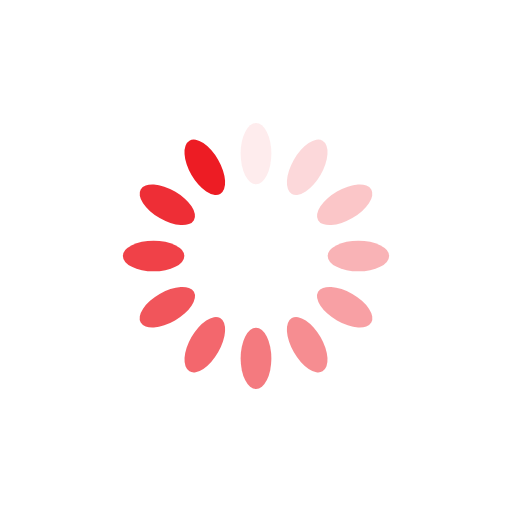
t = 0.00 s
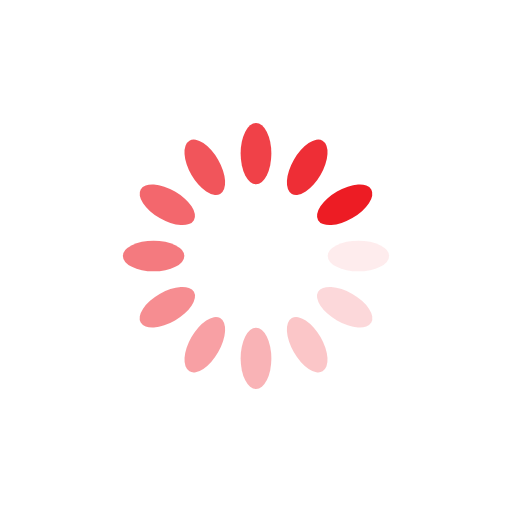
t = 0.25 s
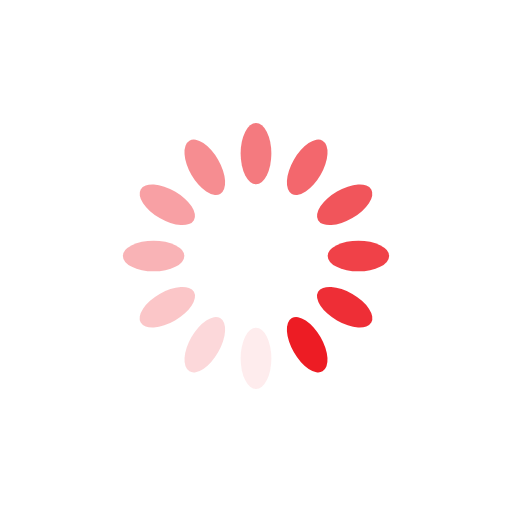
t = 0.50 s
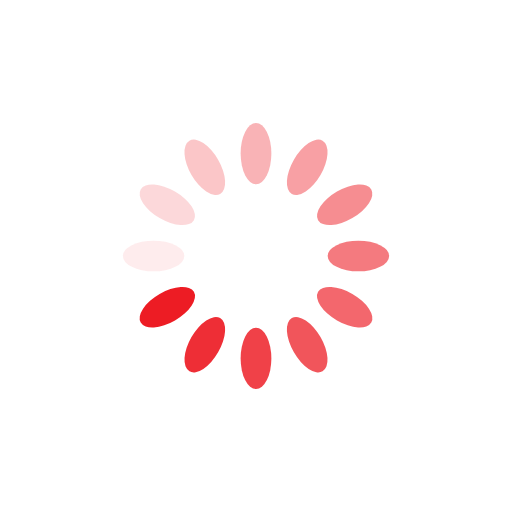
t = 0.75 s

The animated SVG that drew these frames (rendered in a browser with its animation timeline set to each time). Animation: 12 SMIL elements (animate=12); one cycle of 1.00 s, repeats indefinitely.

<svg xmlns="http://www.w3.org/2000/svg" viewBox="0 0 100 100" preserveAspectRatio="xMidYMid" width="200" height="200" style="shape-rendering: auto; display: block; background: rgb(255, 255, 255);" xmlns:xlink="http://www.w3.org/1999/xlink"><g><g transform="rotate(0 50 50)">
  <rect fill="#ed1c24" height="12" width="6" ry="6" rx="3" y="24" x="47">
    <animate repeatCount="indefinite" begin="-0.9166666666666666s" dur="1s" keyTimes="0;1" values="1;0" attributeName="opacity"></animate>
  </rect>
</g><g transform="rotate(30 50 50)">
  <rect fill="#ed1c24" height="12" width="6" ry="6" rx="3" y="24" x="47">
    <animate repeatCount="indefinite" begin="-0.8333333333333334s" dur="1s" keyTimes="0;1" values="1;0" attributeName="opacity"></animate>
  </rect>
</g><g transform="rotate(60 50 50)">
  <rect fill="#ed1c24" height="12" width="6" ry="6" rx="3" y="24" x="47">
    <animate repeatCount="indefinite" begin="-0.75s" dur="1s" keyTimes="0;1" values="1;0" attributeName="opacity"></animate>
  </rect>
</g><g transform="rotate(90 50 50)">
  <rect fill="#ed1c24" height="12" width="6" ry="6" rx="3" y="24" x="47">
    <animate repeatCount="indefinite" begin="-0.6666666666666666s" dur="1s" keyTimes="0;1" values="1;0" attributeName="opacity"></animate>
  </rect>
</g><g transform="rotate(120 50 50)">
  <rect fill="#ed1c24" height="12" width="6" ry="6" rx="3" y="24" x="47">
    <animate repeatCount="indefinite" begin="-0.5833333333333334s" dur="1s" keyTimes="0;1" values="1;0" attributeName="opacity"></animate>
  </rect>
</g><g transform="rotate(150 50 50)">
  <rect fill="#ed1c24" height="12" width="6" ry="6" rx="3" y="24" x="47">
    <animate repeatCount="indefinite" begin="-0.5s" dur="1s" keyTimes="0;1" values="1;0" attributeName="opacity"></animate>
  </rect>
</g><g transform="rotate(180 50 50)">
  <rect fill="#ed1c24" height="12" width="6" ry="6" rx="3" y="24" x="47">
    <animate repeatCount="indefinite" begin="-0.4166666666666667s" dur="1s" keyTimes="0;1" values="1;0" attributeName="opacity"></animate>
  </rect>
</g><g transform="rotate(210 50 50)">
  <rect fill="#ed1c24" height="12" width="6" ry="6" rx="3" y="24" x="47">
    <animate repeatCount="indefinite" begin="-0.3333333333333333s" dur="1s" keyTimes="0;1" values="1;0" attributeName="opacity"></animate>
  </rect>
</g><g transform="rotate(240 50 50)">
  <rect fill="#ed1c24" height="12" width="6" ry="6" rx="3" y="24" x="47">
    <animate repeatCount="indefinite" begin="-0.25s" dur="1s" keyTimes="0;1" values="1;0" attributeName="opacity"></animate>
  </rect>
</g><g transform="rotate(270 50 50)">
  <rect fill="#ed1c24" height="12" width="6" ry="6" rx="3" y="24" x="47">
    <animate repeatCount="indefinite" begin="-0.16666666666666666s" dur="1s" keyTimes="0;1" values="1;0" attributeName="opacity"></animate>
  </rect>
</g><g transform="rotate(300 50 50)">
  <rect fill="#ed1c24" height="12" width="6" ry="6" rx="3" y="24" x="47">
    <animate repeatCount="indefinite" begin="-0.08333333333333333s" dur="1s" keyTimes="0;1" values="1;0" attributeName="opacity"></animate>
  </rect>
</g><g transform="rotate(330 50 50)">
  <rect fill="#ed1c24" height="12" width="6" ry="6" rx="3" y="24" x="47">
    <animate repeatCount="indefinite" begin="0s" dur="1s" keyTimes="0;1" values="1;0" attributeName="opacity"></animate>
  </rect>
</g><g></g></g><!-- [ldio] generated by https://loading.io --></svg>
